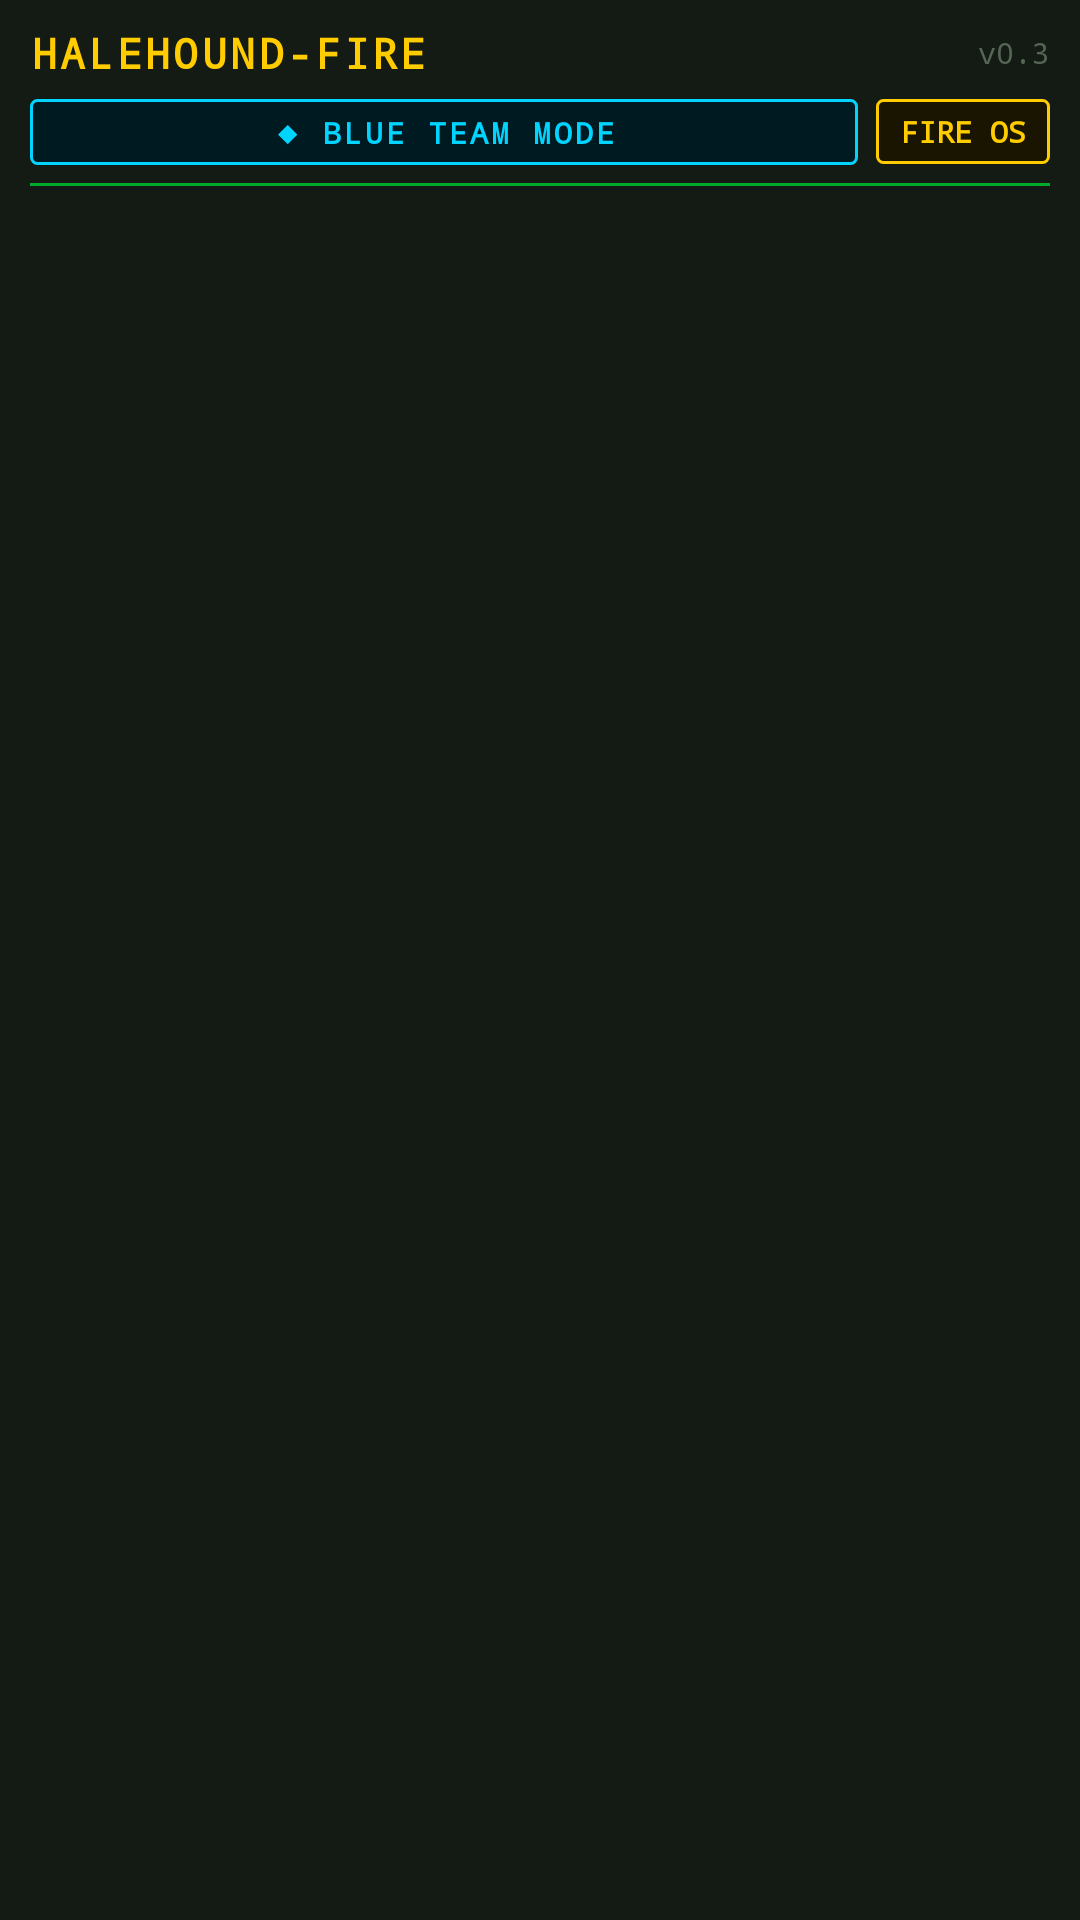

Reconstruct the res/layout file that produces this screen, plus the resources it refers to.
<!-- AndroidManifest.xml: application theme Theme.HaleHoundFire -->
<!-- res/layout/include_cyd_header.xml -->
<?xml version="1.0" encoding="utf-8"?>
<LinearLayout xmlns:android="http://schemas.android.com/apk/res/android"
    android:id="@+id/cydHeader"
    android:layout_width="match_parent"
    android:layout_height="wrap_content"
    android:background="@drawable/bg_cyd_header"
    android:orientation="vertical"
    android:paddingStart="10dp"
    android:paddingTop="8dp"
    android:paddingEnd="10dp"
    android:paddingBottom="6dp">

    <LinearLayout
        android:layout_width="match_parent"
        android:layout_height="wrap_content"
        android:gravity="center_vertical"
        android:orientation="horizontal">

        <TextView
            android:id="@+id/headerTitle"
            android:layout_width="0dp"
            android:layout_height="wrap_content"
            android:layout_weight="1"
            android:fontFamily="monospace"
            android:letterSpacing="0.08"
            android:text="HALEHOUND-FIRE"
            android:textAllCaps="true"
            android:textColor="@color/cyd_amber"
            android:textSize="14sp"
            android:textStyle="bold" />

        <TextView
            android:id="@+id/headerVersion"
            android:layout_width="wrap_content"
            android:layout_height="wrap_content"
            android:fontFamily="monospace"
            android:text="v0.3"
            android:textColor="@color/cyd_text_muted"
            android:textSize="10sp" />
    </LinearLayout>

    <LinearLayout
        android:layout_width="match_parent"
        android:layout_height="wrap_content"
        android:layout_marginTop="6dp"
        android:gravity="center_vertical"
        android:orientation="horizontal">

        <TextView
            android:id="@+id/modeBanner"
            android:layout_width="0dp"
            android:layout_height="wrap_content"
            android:layout_weight="1"
            android:background="@drawable/bg_cyd_banner_blue"
            android:fontFamily="monospace"
            android:gravity="center"
            android:letterSpacing="0.1"
            android:paddingTop="4dp"
            android:paddingBottom="4dp"
            android:text="◆ BLUE TEAM MODE"
            android:textAllCaps="true"
            android:textColor="@color/cyd_cyan"
            android:textSize="10sp"
            android:textStyle="bold" />

        <TextView
            android:id="@+id/headerChip"
            android:layout_width="wrap_content"
            android:layout_height="wrap_content"
            android:layout_marginStart="6dp"
            android:background="@drawable/bg_cyd_banner_amber"
            android:fontFamily="monospace"
            android:paddingStart="8dp"
            android:paddingTop="4dp"
            android:paddingEnd="8dp"
            android:paddingBottom="4dp"
            android:text="FIRE OS"
            android:textColor="@color/cyd_amber"
            android:textSize="10sp"
            android:textStyle="bold" />
    </LinearLayout>

    <View
        android:layout_width="match_parent"
        android:layout_height="1dp"
        android:layout_marginTop="6dp"
        android:background="@color/cyd_green_dim" />
</LinearLayout>
<!-- resources referenced by this layout -->
<resources>
  <color name="cyd_amber">#FFCC00</color>
  <color name="cyd_cyan">#00D4FF</color>
  <color name="cyd_green_dim">#00AA2B</color>
  <color name="cyd_text_muted">#556655</color>
  <!-- drawable bg_cyd_banner_amber (drawable) -->
  <?xml version="1.0" encoding="utf-8"?>
  <shape xmlns:android="http://schemas.android.com/apk/res/android" android:shape="rectangle">
      <solid android:color="#1A1500" />
      <stroke android:width="1dp" android:color="@color/cyd_amber" />
      <corners android:radius="2dp" />
  </shape>
  <!-- drawable bg_cyd_banner_blue (drawable) -->
  <?xml version="1.0" encoding="utf-8"?>
  <shape xmlns:android="http://schemas.android.com/apk/res/android" android:shape="rectangle">
      <solid android:color="#001A22" />
      <stroke android:width="1dp" android:color="@color/cyd_cyan" />
      <corners android:radius="2dp" />
  </shape>
  <!-- drawable bg_cyd_header (drawable) -->
  <?xml version="1.0" encoding="utf-8"?>
  <shape xmlns:android="http://schemas.android.com/apk/res/android" android:shape="rectangle">
      <solid android:color="@color/cyd_panel" />
      <stroke android:width="0dp" android:color="@color/cyd_border" />
  </shape>
  <style name="Theme.HaleHoundFire" parent="Theme.MaterialComponents.NoActionBar">
          <item name="colorPrimary">@color/cyd_amber</item>
          <item name="colorPrimaryVariant">@color/cyd_amber_dim</item>
          <item name="colorOnPrimary">@color/cyd_black</item>
          <item name="colorSecondary">@color/cyd_green</item>
          <item name="colorOnSecondary">@color/cyd_black</item>
          <item name="android:colorBackground">@color/cyd_bg</item>
          <item name="colorSurface">@color/cyd_panel</item>
          <item name="colorOnSurface">@color/cyd_text</item>
          <item name="android:statusBarColor">@color/cyd_bg</item>
          <item name="android:navigationBarColor">@color/cyd_bg</item>
          <item name="android:windowBackground">@color/cyd_bg</item>
          <item name="android:textColorPrimary">@color/cyd_text</item>
          <item name="android:textColorSecondary">@color/cyd_text_dim</item>
          <item name="android:forceDarkAllowed">false</item>
          <item name="materialButtonStyle">@style/Widget.Cyd.Button</item>
          <item name="bottomNavigationStyle">@style/Widget.Cyd.BottomNav</item>
          <item name="isLightTheme">false</item>
      </style>
  <color name="cyd_panel">#141A14</color>
  <color name="cyd_border">#2E3A2E</color>
  <color name="cyd_amber_dim">#B38F00</color>
  <color name="cyd_black">#000000</color>
  <color name="cyd_green">#00FF41</color>
  <color name="cyd_bg">#050805</color>
  <color name="cyd_text">#E8FFE8</color>
  <color name="cyd_text_dim">#7A9A7A</color>
  <style name="Widget.Cyd.Button" parent="Widget.MaterialComponents.Button">
          <item name="backgroundTint">@color/cyd_green</item>
          <item name="android:textColor">@color/cyd_black</item>
          <item name="cornerRadius">2dp</item>
          <item name="android:textAllCaps">true</item>
          <item name="android:letterSpacing">0.06</item>
          <item name="android:fontFamily">monospace</item>
          <item name="android:textStyle">bold</item>
          <item name="android:minHeight">44dp</item>
      </style>
  <style name="Widget.Cyd.BottomNav" parent="Widget.MaterialComponents.BottomNavigationView">
          <item name="itemIconTint">@color/cyd_bottom_nav_color</item>
          <item name="itemTextColor">@color/cyd_bottom_nav_color</item>
          <item name="itemRippleColor">@color/cyd_green_ghost</item>
          <item name="elevation">0dp</item>
          <item name="android:background">@color/cyd_panel</item>
          <item name="labelVisibilityMode">labeled</item>
      </style>
  <color name="cyd_green_ghost">#1A3D22</color>
</resources>
